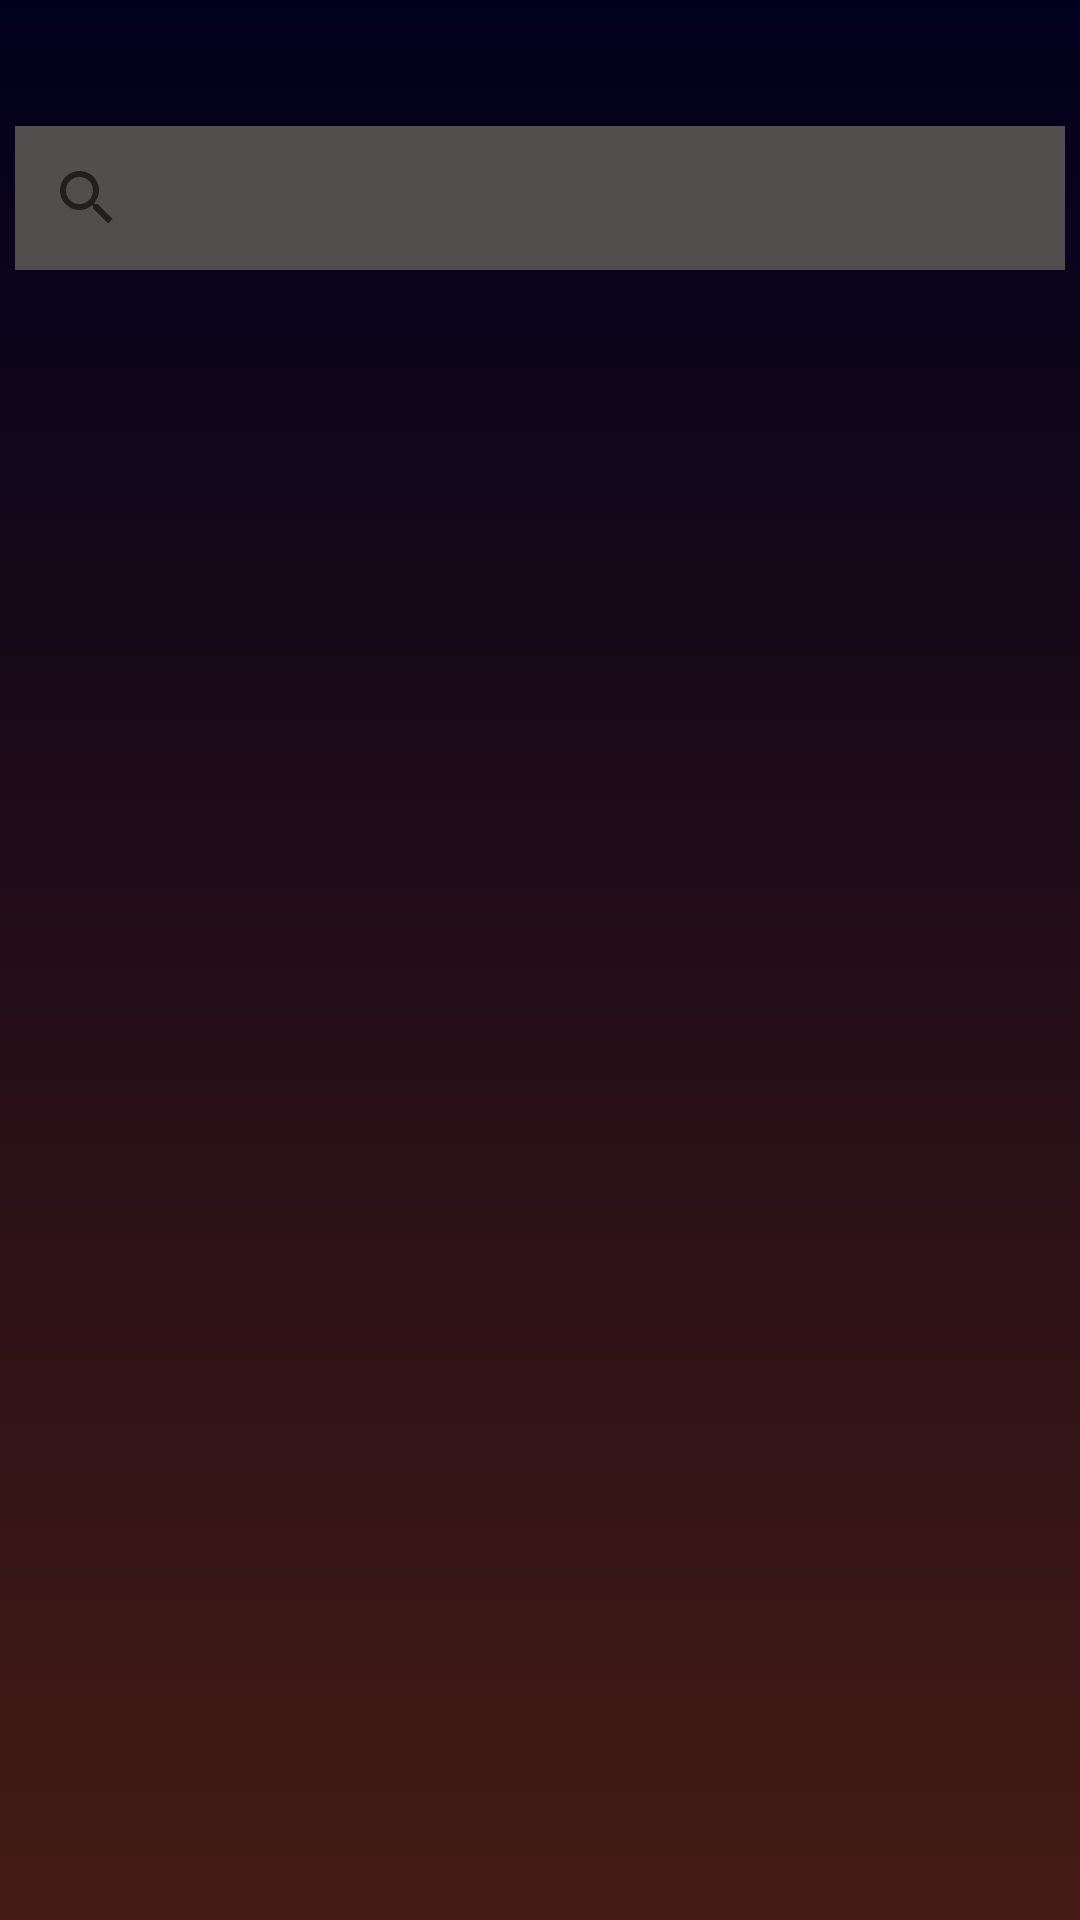

Produce the Android XML layout that renders to this screen, including the resource entries it uses.
<!-- AndroidManifest.xml: application theme Theme.MyApplication -->
<!-- res/layout/recherche.xml -->
<?xml version="1.0" encoding="utf-8"?>
<androidx.constraintlayout.widget.ConstraintLayout xmlns:android="http://schemas.android.com/apk/res/android"
    xmlns:app="http://schemas.android.com/apk/res-auto"
    xmlns:tools="http://schemas.android.com/tools"
    android:id="@+id/page_search"
    android:layout_width="match_parent"
    android:layout_height="match_parent"
    android:background="@drawable/background"
    android:orientation="vertical"
    tools:context=".Recherche">

    <SearchView
        android:id="@+id/search_view"
        android:layout_width="350dp"
        android:layout_height="48dp"
        android:layout_marginTop="42dp"
        android:background="#514E4E"
        app:layout_constraintEnd_toEndOf="parent"
        app:layout_constraintStart_toStartOf="parent"
        app:layout_constraintTop_toTopOf="parent" />
</androidx.constraintlayout.widget.ConstraintLayout


    >
<!-- resources referenced by this layout -->
<resources>
  <!-- drawable background (drawable) -->
  <?xml version="1.0" encoding="utf-8"?>
  
  <selector xmlns:android="http://schemas.android.com/apk/res/android">
      <item>
          <shape>
              <gradient
                  android:angle="320"
                  android:startColor="#01001C"
                  android:endColor="#451B14"
                  android:type="linear" />
          </shape>
      </item>
  </selector>
  <style name="Theme.MyApplication" parent="Theme.MaterialComponents.DayNight.DarkActionBar">
          
        <item name="windowNoTitle">true</item>
          <item name="windowActionBar">false</item>
      </style>
</resources>
